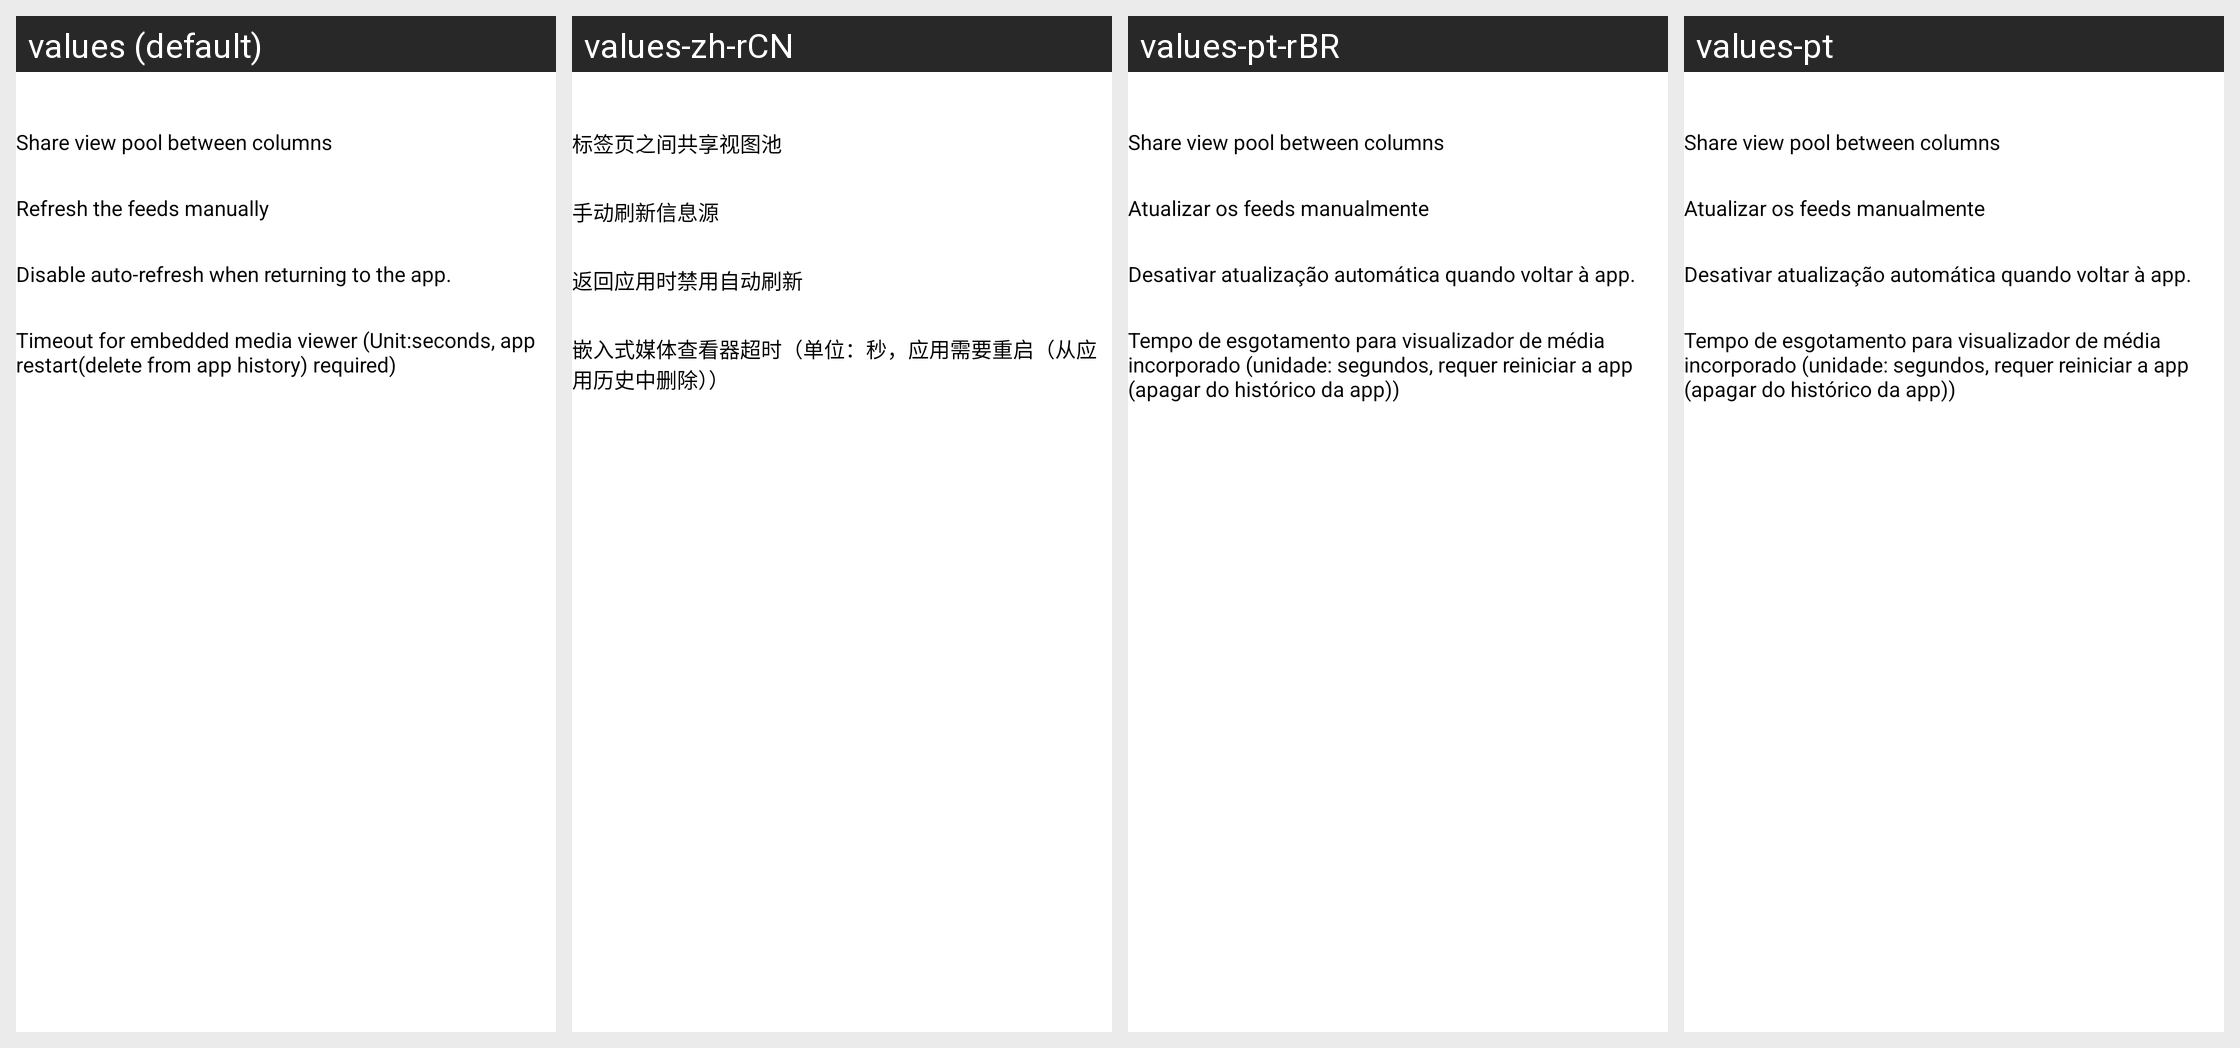

The same Android screen rendered under several of its app's locales, left to right. List the strings drawn on it with the default value and each locale's translation.
Android screen res/layout/act_app_setting_performance.xml rendered under 4 locales, left to right: values (default), values-zh-rCN, values-pt-rBR, values-pt. Device: Nexus 5 (rendered at 1080×1920; each locale shown at half size, 540×960, under a caption strip naming it); theme Theme.App.Starting.
Other locales in the repository, not shown: values-ar, values-bg, values-ca, values-cn, values-cy, values-de, values-fr, values-he, values-hu, values-iw, values-ja, values-kab, values-kn, values-ko, values-lv, values-nb-rNO, values-nl, values-pl, values-ru, values-ta, values-tr, values-zh-rTW.
Strings drawn on this screen, with the default value and each locale's value (text and hints the layout hard-codes, and strings that could not be matched under every locale, appear in the picture but are not listed):

share_view_pool
  values: Share view pool between columns
  values-zh-rCN: 标签页之间共享视图池
  values-pt-rBR: Share view pool between columns  [not translated; the default value is used]
  values-pt: Share view pool between columns  [not translated; the default value is used]

dont_use_streaming_api
  values: Refresh the feeds manually
  values-zh-rCN: 手动刷新信息源
  values-pt-rBR: Atualizar os feeds manualmente
  values-pt: Atualizar os feeds manualmente
